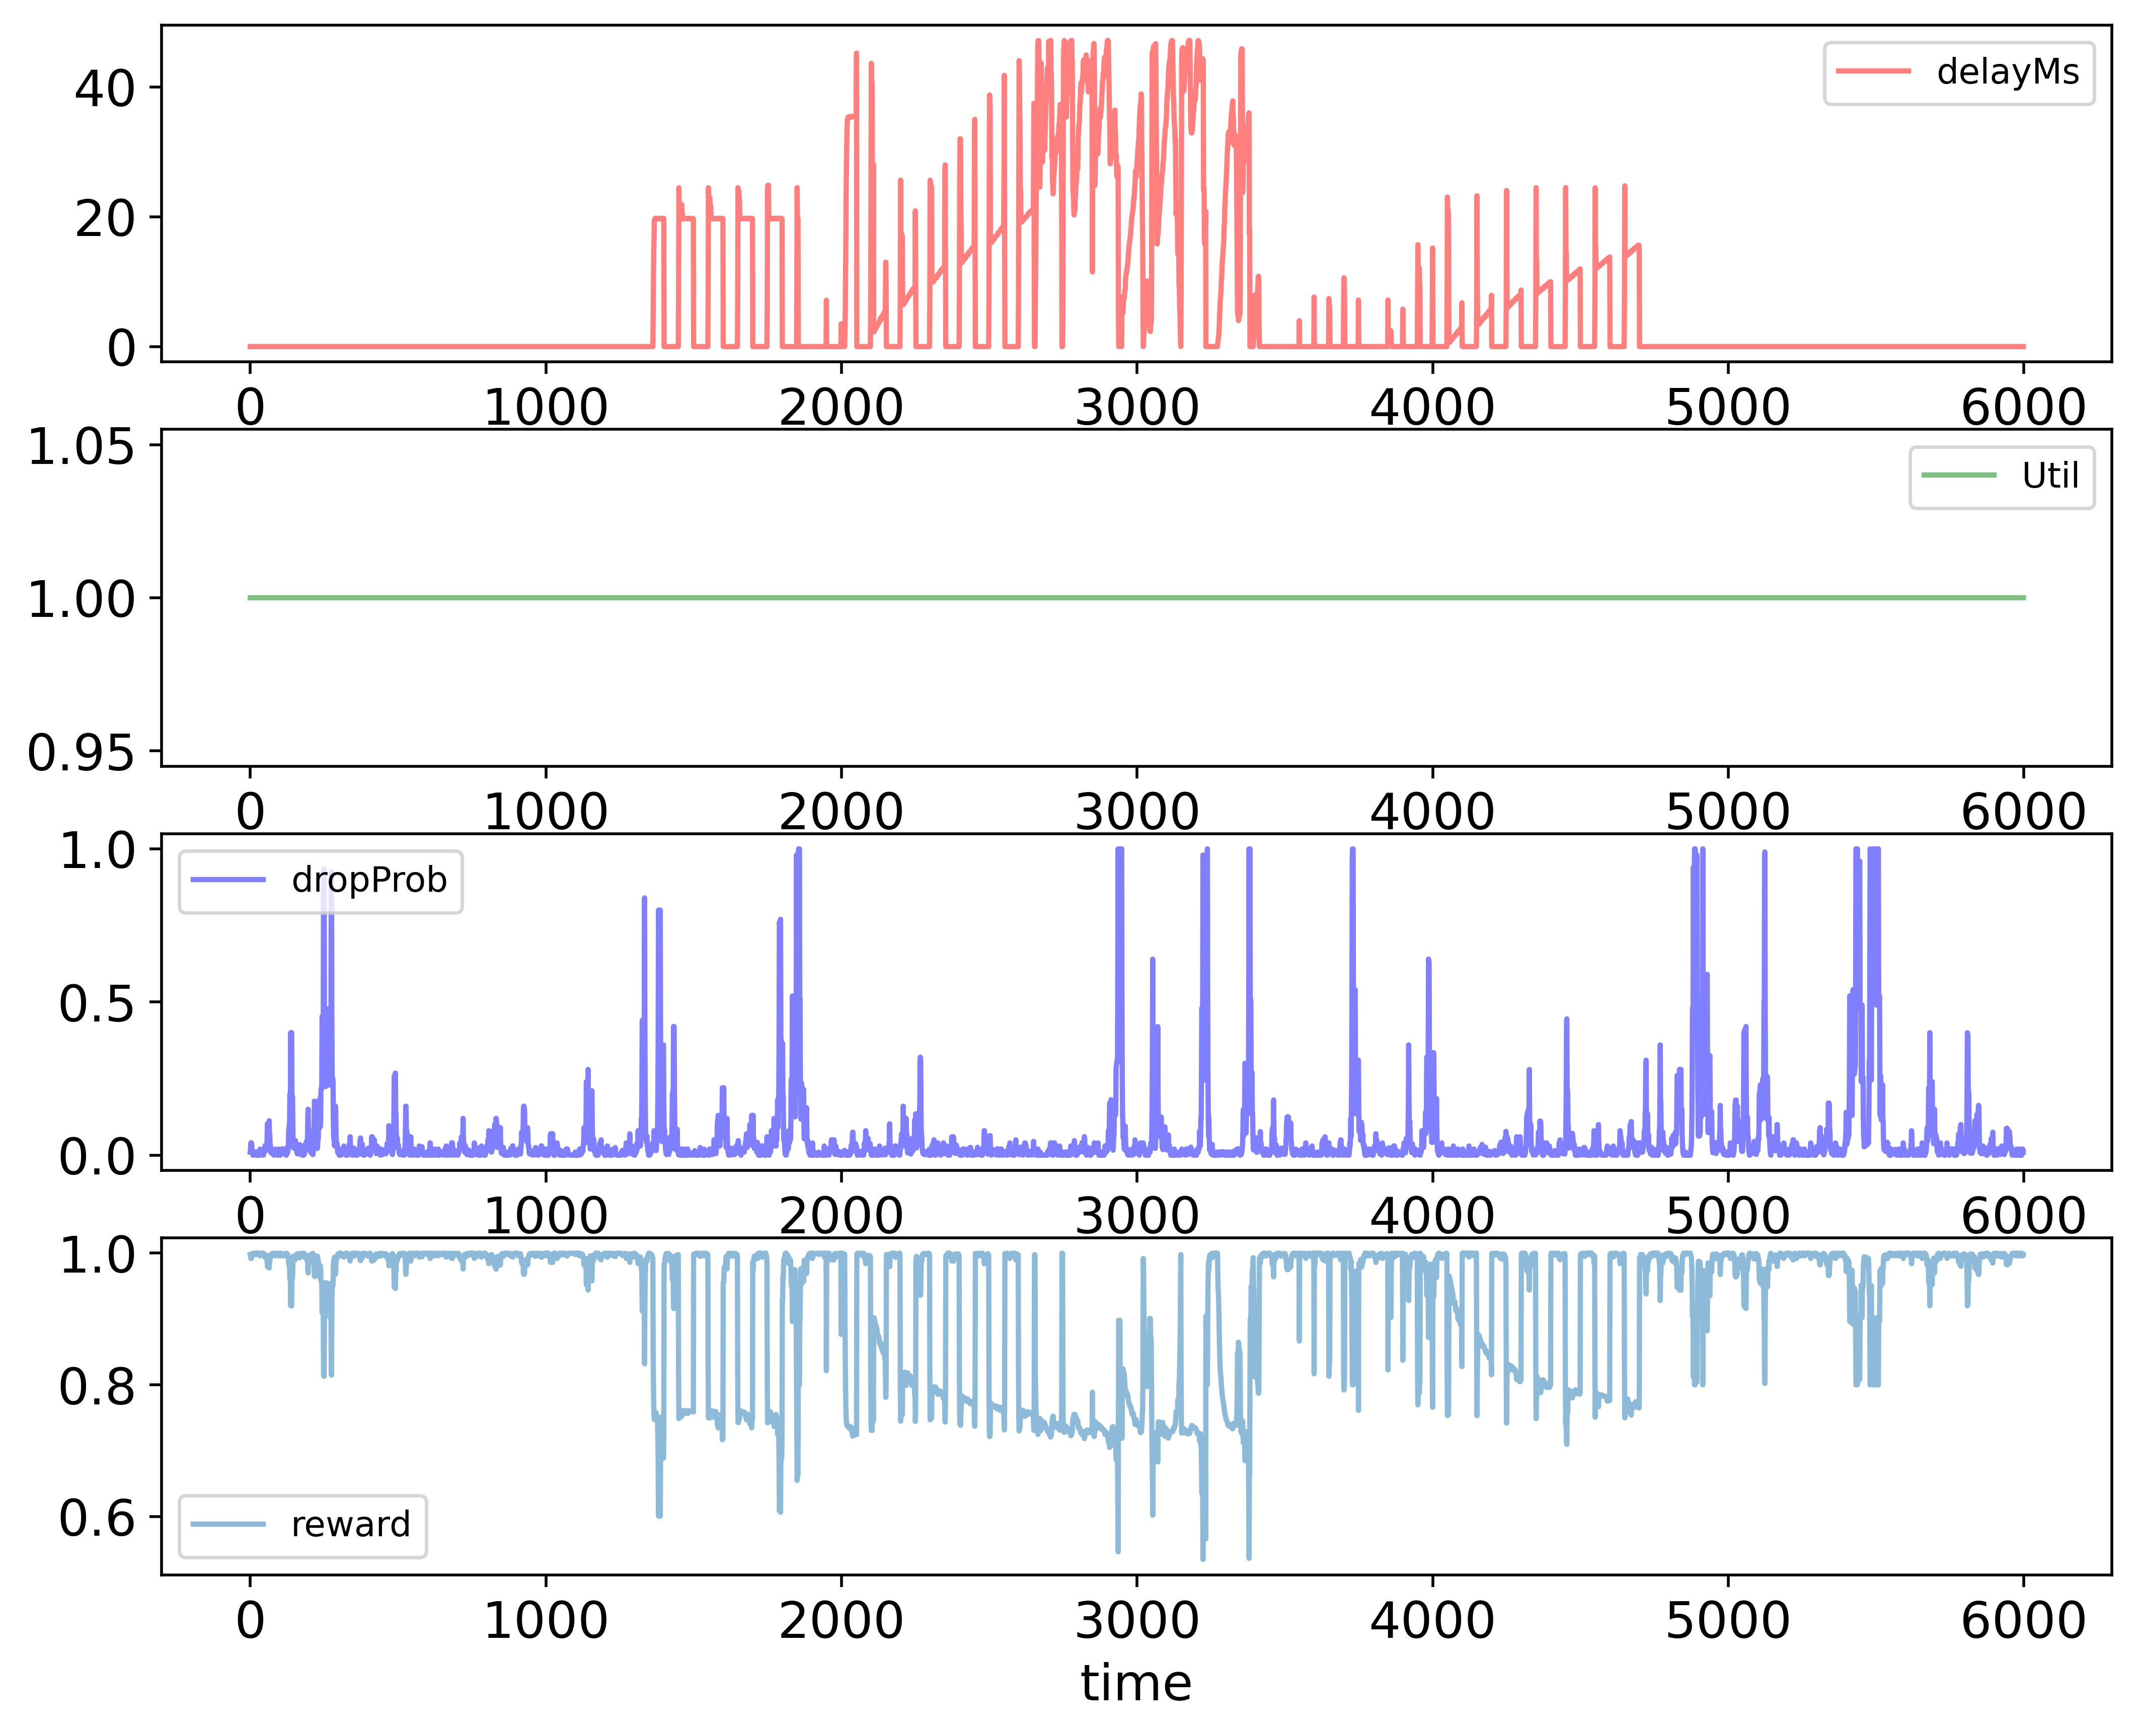

The table this chart was drawn from, first rows:
time; delayMs; Util; dropProb; reward
0; 0.0; 1.0; 0.01; 0.998
1; 0.0; 1.0; 0.02; 0.996
2; 0.0; 1.0; 0.04; 0.992
3; 0.0; 1.0; 0.02; 0.996
4; 0.0; 1.0; 0.04; 0.992
5; 0.0; 1.0; 0.03; 0.994
6; 0.0; 1.0; 0.015; 0.997
7; 0.0; 1.0; 0.0075; 0.9985
8; 0.0; 1.0; 0.0075; 0.9985
9; 0.0; 1.0; 0.0; 1.0
10; 0.0; 1.0; 0.01; 0.998
11; 0.0; 1.0; 0.005; 0.999
12; 0.0; 1.0; 0.005; 0.999
13; 0.0; 1.0; 0.0025; 0.9995
14; 0.0; 1.0; 0.00125; 0.9998
15; 0.0; 1.0; 0.0025; 0.9995
16; 0.0; 1.0; 0.00125; 0.9998
17; 0.0; 1.0; 0.000625; 0.9999
18; 0.0; 1.0; 0.000625; 0.9999
19; 0.0; 1.0; 0.01063; 0.9979
20; 0.0; 1.0; 0.01063; 0.9979
21; 0.0; 1.0; 0.000625; 0.9999
22; 0.0; 1.0; 0.0; 1.0
23; 0.0; 1.0; 0.01; 0.998
24; 0.0; 1.0; 0.0; 1.0
25; 0.0; 1.0; 0.0; 1.0
26; 0.0; 1.0; 0.01; 0.998
27; 0.0; 1.0; 0.005; 0.999
28; 0.0; 1.0; 0.0025; 0.9995
29; 0.0; 1.0; 0.00125; 0.9998
30; 0.0; 1.0; 0.0; 1.0
31; 0.0; 1.0; 0.01; 0.998
32; 0.0; 1.0; 0.01; 0.998
33; 0.0; 1.0; 0.02; 0.996
34; 0.0; 1.0; 0.01; 0.998
35; 0.0; 1.0; 0.01; 0.998
36; 0.0; 1.0; 0.005; 0.999
37; 0.0; 1.0; 0.0025; 0.9995
38; 0.0; 1.0; 0.00125; 0.9998
39; 0.0; 1.0; 0.0025; 0.9995
40; 0.0; 1.0; 0.00125; 0.9998
41; 0.0; 1.0; 0.000625; 0.9999
42; 0.0; 1.0; 0.00125; 0.9998
43; 0.0; 1.0; 0.000625; 0.9999
44; 0.0; 1.0; 0.0003125; 0.9999
45; 0.0; 1.0; 0.000625; 0.9999
46; 0.0; 1.0; 0.01063; 0.9979
47; 0.0; 1.0; 0.02125; 0.9958
48; 0.0; 1.0; 0.01063; 0.9979
49; 0.0; 1.0; 0.02125; 0.9958
50; 0.0; 1.0; 0.03125; 0.9937
51; 0.0; 1.0; 0.03125; 0.9937
52; 0.0; 1.0; 0.01562; 0.9969
53; 0.0; 1.0; 0.03125; 0.9937
54; 0.0; 1.0; 0.01562; 0.9969
55; 0.0; 1.0; 0.01562; 0.9969
56; 0.0; 1.0; 0.02562; 0.9949
57; 0.0; 1.0; 0.05125; 0.9898
58; 0.0; 1.0; 0.1025; 0.9795
59; 0.0; 1.0; 0.1025; 0.9795
... 5,939 more rows
